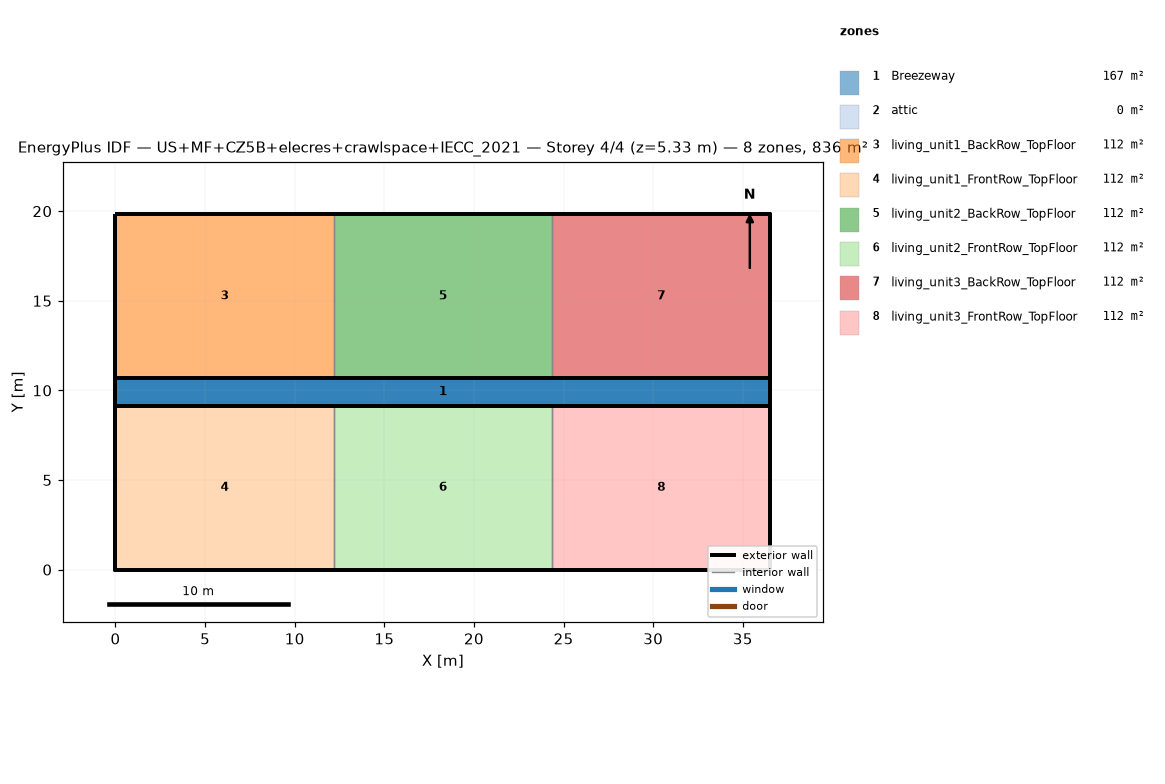
=== STOREY PLAN SPEC (per zone: floor XY polygon, exterior-wall plan segments, windows/doors) ===
zone 1: Breezeway  (167.0 m²)
  floor: (36.54, 9.16) (0.00, 9.16) (0.00, 10.68) (36.54, 10.68)
  floor: (36.54, 9.16) (0.00, 9.16) (0.00, 10.68) (36.54, 10.68)
  floor: (36.54, 9.16) (0.00, 9.16) (0.00, 10.68) (36.54, 10.68)
zone 2: attic  (0.0 m²)
  exterior wall: (36.54, 0.00) – (36.54, 19.84) – (36.54, 9.92)  [29.8 m]
  exterior wall: (0.00, 19.84) – (0.00, 0.00) – (0.00, 9.92)  [29.8 m]
zone 3: living_unit1_BackRow_TopFloor  (111.5 m²)
  floor: (12.18, 10.68) (0.00, 10.68) (0.00, 19.84) (12.18, 19.84)
  exterior wall: (12.18, 19.84) – (0.00, 19.84)  [12.2 m]
  exterior wall: (0.00, 19.84) – (0.00, 10.68)  [9.2 m]
  exterior wall: (0.00, 10.68) – (12.18, 10.68)  [12.2 m]
  interior walls: 1
zone 4: living_unit1_FrontRow_TopFloor  (111.5 m²)
  floor: (12.18, 0.00) (0.00, 0.00) (0.00, 9.16) (12.18, 9.16)
  exterior wall: (0.00, 0.00) – (12.18, 0.00)  [12.2 m]
  exterior wall: (0.00, 9.16) – (0.00, 0.00)  [9.2 m]
  exterior wall: (12.18, 9.16) – (0.00, 9.16)  [12.2 m]
  interior walls: 1
zone 5: living_unit2_BackRow_TopFloor  (111.5 m²)
  floor: (24.36, 10.68) (12.18, 10.68) (12.18, 19.84) (24.36, 19.84)
  exterior wall: (12.18, 10.68) – (24.36, 10.68)  [12.2 m]
  exterior wall: (24.36, 19.84) – (12.18, 19.84)  [12.2 m]
  interior walls: 2
zone 6: living_unit2_FrontRow_TopFloor  (111.5 m²)
  floor: (24.36, 0.00) (12.18, 0.00) (12.18, 9.16) (24.36, 9.16)
  exterior wall: (12.18, 0.00) – (24.36, 0.00)  [12.2 m]
  exterior wall: (24.36, 9.16) – (12.18, 9.16)  [12.2 m]
  interior walls: 2
zone 7: living_unit3_BackRow_TopFloor  (111.5 m²)
  floor: (36.54, 10.68) (24.36, 10.68) (24.36, 19.84) (36.54, 19.84)
  exterior wall: (36.54, 10.68) – (36.54, 19.84)  [9.2 m]
  exterior wall: (36.54, 19.84) – (24.36, 19.84)  [12.2 m]
  exterior wall: (24.36, 10.68) – (36.54, 10.68)  [12.2 m]
  interior walls: 1
zone 8: living_unit3_FrontRow_TopFloor  (111.5 m²)
  floor: (36.54, 0.00) (24.36, 0.00) (24.36, 9.16) (36.54, 9.16)
  exterior wall: (24.36, 0.00) – (36.54, 0.00)  [12.2 m]
  exterior wall: (36.54, 0.00) – (36.54, 9.16)  [9.2 m]
  exterior wall: (36.54, 9.16) – (24.36, 9.16)  [12.2 m]
  interior walls: 1

=== DERIVED (storey summary) ===
Building: US+MF+CZ5B+elecres+crawlspace+IECC_2021
Storey: 4 of 4  (floor level z = 5.33 m)
Storey gross floor area: 836.2 m²
Zones on this storey: 8
  - Breezeway: floor 167.0 m²
  - attic: floor 0.0 m²; exterior wall 59.5 m (81.9 m²); WWR 0.0%
  - living_unit1_BackRow_TopFloor: floor 111.5 m²; exterior wall 33.5 m (86.9 m²); WWR 0.0%
  - living_unit1_FrontRow_TopFloor: floor 111.5 m²; exterior wall 33.5 m (86.9 m²); WWR 0.0%
  - living_unit2_BackRow_TopFloor: floor 111.5 m²; exterior wall 24.4 m (63.1 m²); WWR 0.0%
  - living_unit2_FrontRow_TopFloor: floor 111.5 m²; exterior wall 24.4 m (63.1 m²); WWR 0.0%
  - living_unit3_BackRow_TopFloor: floor 111.5 m²; exterior wall 33.5 m (86.9 m²); WWR 0.0%
  - living_unit3_FrontRow_TopFloor: floor 111.5 m²; exterior wall 33.5 m (86.9 m²); WWR 0.0%
Zone adjacency (shared interzone walls):
  - living_unit1_BackRow_TopFloor ↔ living_unit2_BackRow_TopFloor
  - living_unit1_FrontRow_TopFloor ↔ living_unit2_FrontRow_TopFloor
  - living_unit2_BackRow_TopFloor ↔ living_unit3_BackRow_TopFloor
  - living_unit2_FrontRow_TopFloor ↔ living_unit3_FrontRow_TopFloor